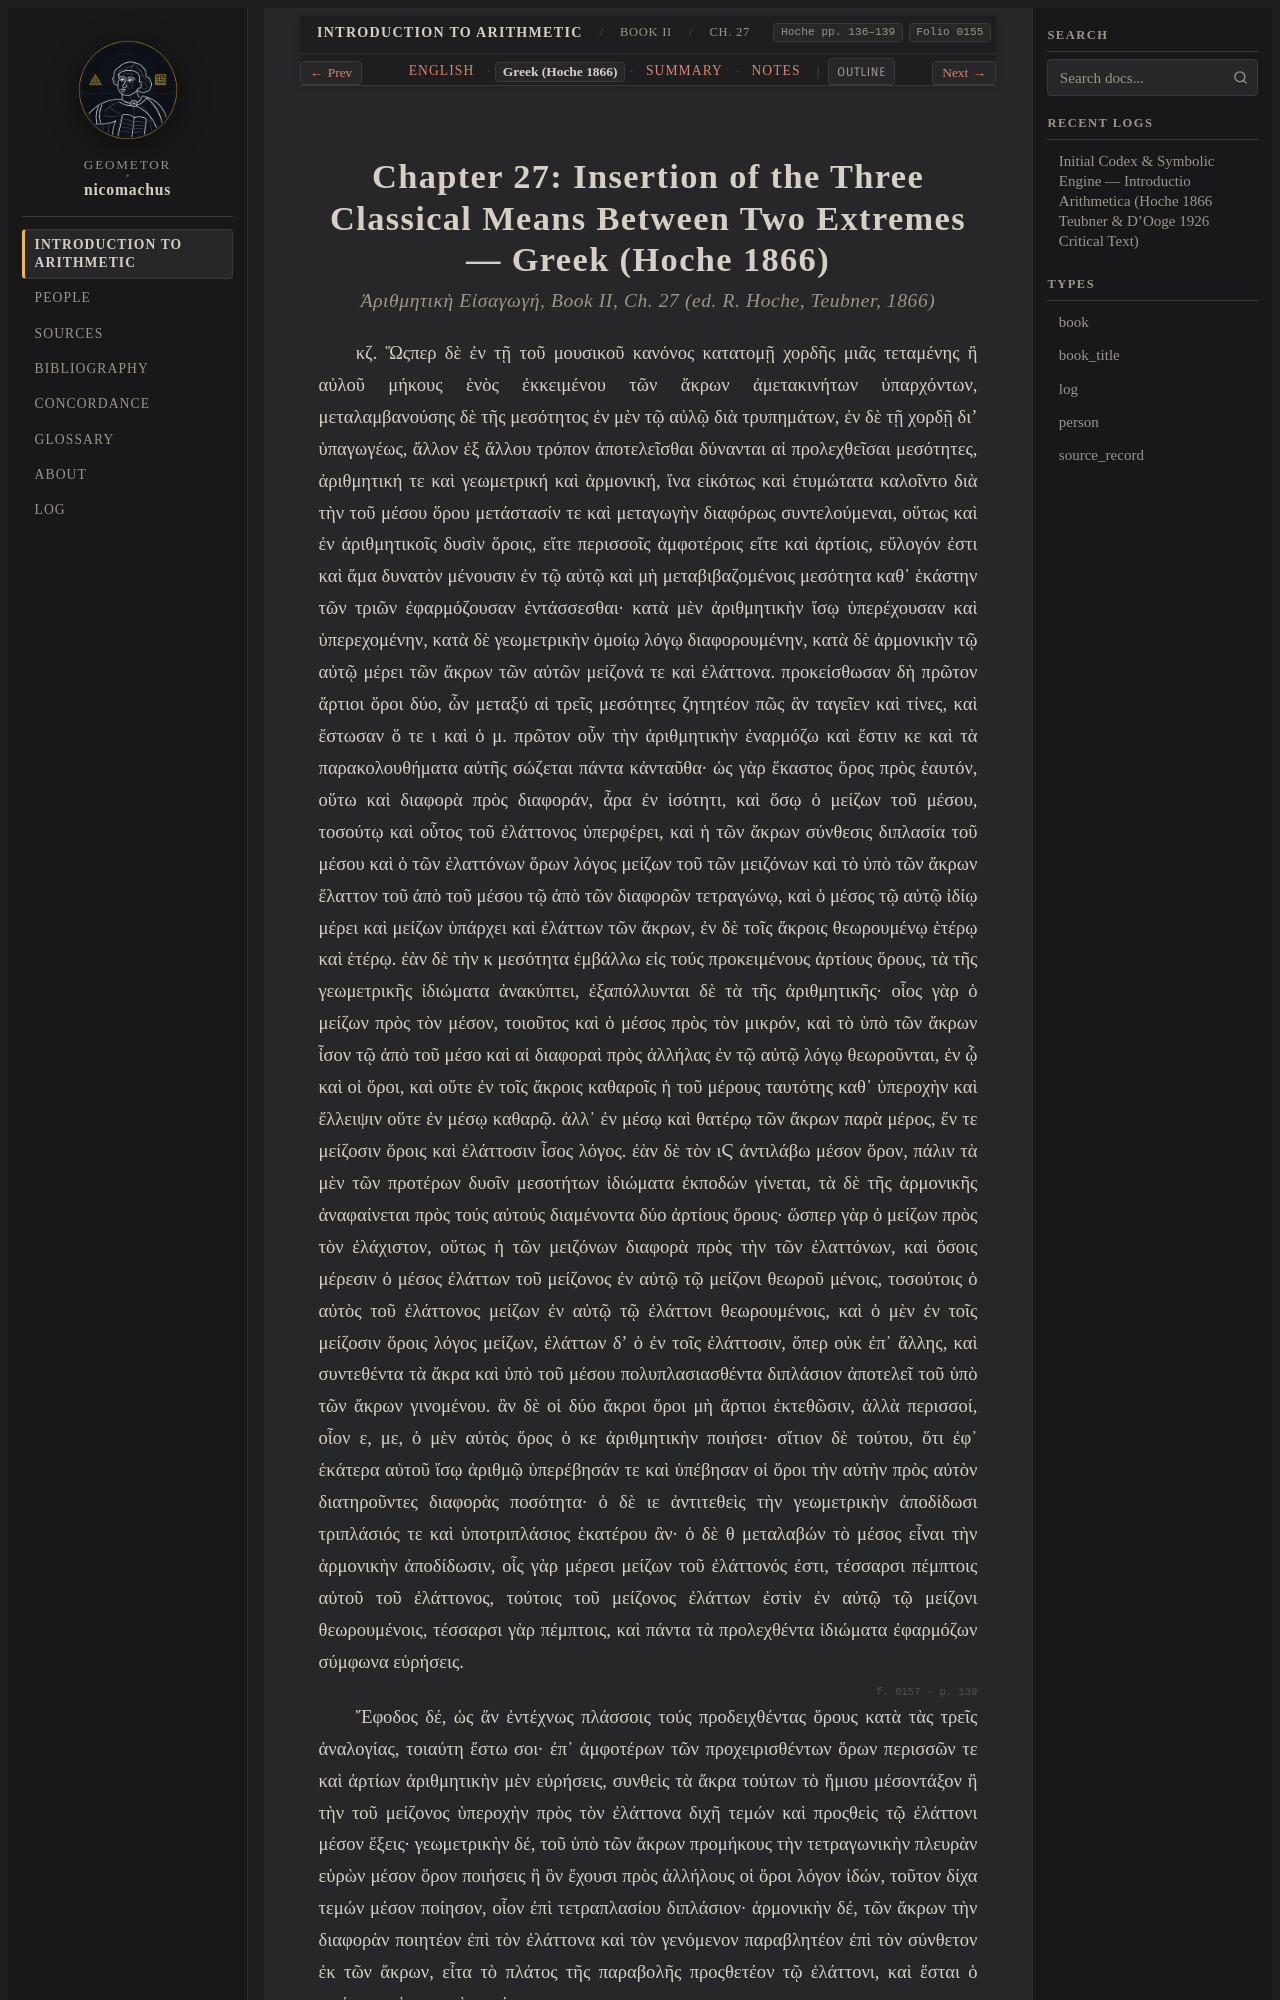

repository: geometor/nicomachus · page: introductio_arithmetica/book_02/ch_27/el.html · generator: sphinx

:order: 27
:layout: book
:breadcrumb_title: Ch. 27: Inserting the Three Means (Greek)
:title: Chapter 27: Insertion of the Three Classical Means Between Two Extremes — Greek (Hoche 1866)
:canonical_id: Book II, Ch. 27
:original_id: Hoche pp. 136–139
:folio: hoche_1866:0155
:tracks: English: index | Greek: el | Summary: summary | Notes: notes

.. _nicomachus-el-2-27:
